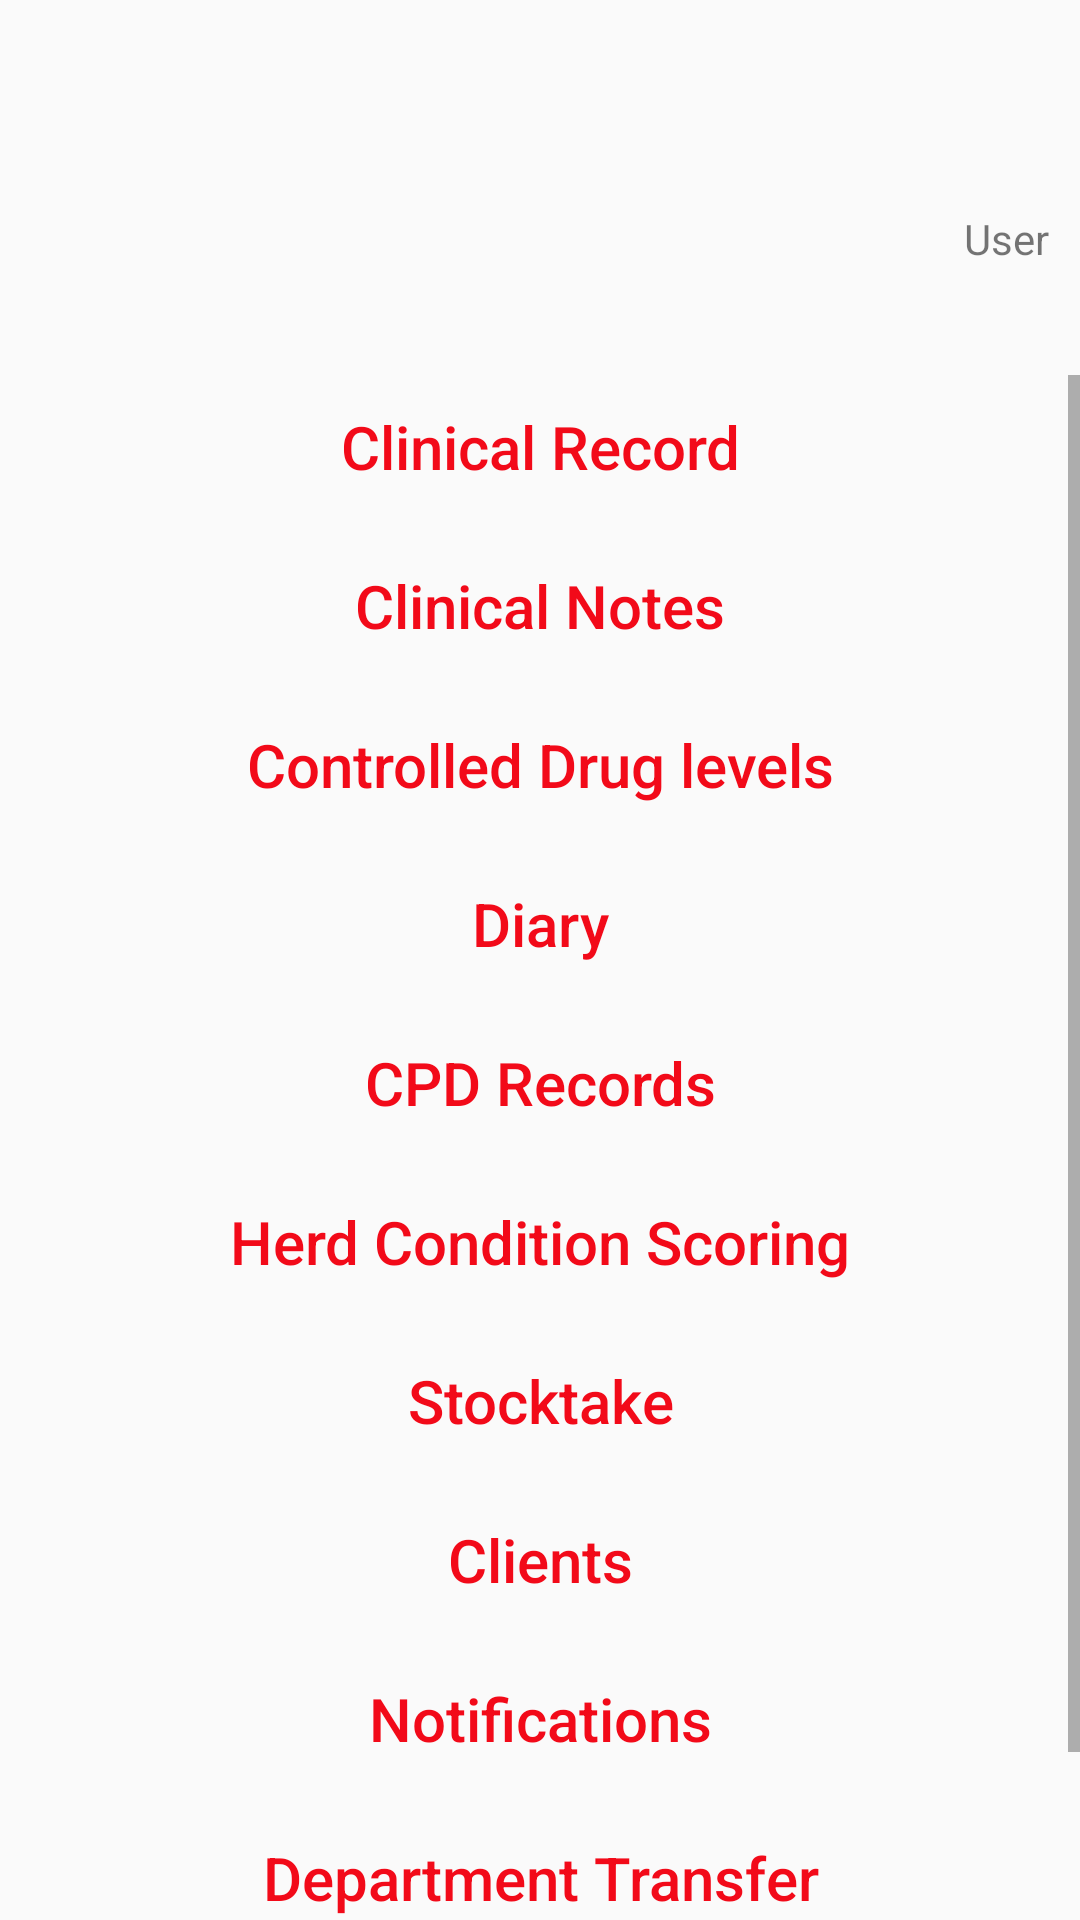

Reconstruct the res/layout file that produces this screen, plus the resources it refers to.
<!-- AndroidManifest.xml: activity theme MainActivityTheme -->
<!-- res/layout/activity_main.xml -->
<?xml version="1.0" encoding="utf-8"?>
<RelativeLayout xmlns:android="http://schemas.android.com/apk/res/android"
    xmlns:app="http://schemas.android.com/apk/res-auto"
    xmlns:tools="http://schemas.android.com/tools"
    android:layout_width="match_parent"
    android:layout_height="match_parent"
    tools:context="com.dogroll.admin.vetlauncher.MainActivity">

    <ImageView
        android:id="@+id/imageView"
        android:layout_width="200dp"
        android:layout_height="100dp"
        android:layout_alignParentTop="true"
        android:layout_centerHorizontal="true"
        android:contentDescription="@string/logo"
        android:scaleType="fitCenter"
        android:src="@mipmap/blanklogoimg" />

    <ImageButton
        android:id="@+id/settingbtn"
        style="@style/RedButton"
        android:layout_width="30sp"
        android:layout_height="30sp"
        android:layout_alignParentTop="true"
        android:layout_alignParentEnd="true"
        android:layout_alignParentRight="true"
        android:layout_margin="20dp"
        android:layout_marginStart="8dp"
        android:layout_marginLeft="8dp"
        android:layout_marginTop="8dp"
        android:tint="@color/BloodRed"
        android:layout_marginEnd="8dp"
        android:layout_marginRight="8dp"
        android:layout_marginBottom="8dp"
        android:contentDescription="@string/settings_button_image"
        android:scaleType="fitCenter"
        android:src="@mipmap/settings_foreground"
        app:layout_constraintEnd_toEndOf="parent"
        app:layout_constraintTop_toTopOf="parent" />

    <TextView
        android:id="@+id/Usertxtview"
        android:layout_width="63dp"
        android:layout_height="wrap_content"
        android:layout_alignWithParentIfMissing="false"
        android:layout_below="@+id/settingbtn"
        android:layout_alignParentEnd="true"
        android:layout_alignParentRight="false"
        android:layout_centerVertical="false"
        android:layout_marginStart="31dp"
        android:layout_marginLeft="31dp"
        android:layout_marginTop="0dp"
        android:layout_toEndOf="@+id/imageView"
        android:layout_toRightOf="@+id/imageView"
        android:gravity="center"
        android:text="@string/user"
        app:layout_constraintEnd_toEndOf="parent"
        app:layout_constraintTop_toBottomOf="@+id/settingbtn" />


    <ScrollView
        android:layout_width="match_parent"
        android:layout_height="match_parent"
        android:layout_marginTop="125dp">

        <LinearLayout
            android:id="@+id/linearMainAct"
            android:layout_width="match_parent"
            android:layout_height="wrap_content"
            android:gravity="center_horizontal"
            android:orientation="vertical">

            <Button
                android:id="@+id/vetVisitbtn"
                style="@style/RedButton"
                android:layout_width="350dp"
                android:layout_height="wrap_content"
                android:text="@string/vet_visit_record" />

            <Button
                android:id="@+id/CNbtn"
                style="@style/RedButton"
                android:layout_width="350dp"
                android:layout_height="wrap_content"
                android:layout_marginTop="5dp"
                android:text="@string/clinical_notes"
                app:layout_constraintEnd_toEndOf="parent"
                app:layout_constraintStart_toStartOf="parent"
                app:layout_constraintTop_toBottomOf="@+id/BCSbtn" />

            <Button
                android:id="@+id/CDUbtn"
                style="@style/RedButton"
                android:layout_width="350dp"
                android:layout_height="wrap_content"
                android:layout_marginTop="5dp"
                android:text="@string/controlled_drug_use"
                app:layout_constraintEnd_toEndOf="parent"
                app:layout_constraintStart_toStartOf="parent" />

            <Button
                android:id="@+id/diarybtn"
                style="@style/RedButton"
                android:layout_width="350dp"
                android:layout_height="wrap_content"
                android:layout_marginTop="5dp"
                android:text="@string/vet_diary"
                app:layout_constraintEnd_toEndOf="parent"
                app:layout_constraintStart_toStartOf="parent" />

            <Button
                android:id="@+id/CPDRecordBTN"
                style="@style/RedButton"
                android:layout_width="350dp"
                android:layout_height="wrap_content"
                android:layout_marginTop="5dp"
                android:text="@string/cpd_records"
                app:layout_constraintEnd_toEndOf="parent"
                app:layout_constraintStart_toStartOf="parent"
                app:layout_constraintTop_toBottomOf="@+id/datebtn" />


            <Button
                android:id="@+id/BCSbtn"
                style="@style/RedButton"
                android:layout_width="350dp"
                android:layout_height="wrap_content"
                android:layout_marginTop="5dp"
                android:text="@string/body_condition_scoring"
                app:layout_constraintEnd_toEndOf="parent"
                app:layout_constraintStart_toStartOf="parent"
                app:layout_constraintTop_toBottomOf="@+id/CPDRecordBTN" />


            <Button
                android:id="@+id/Stocktakebtn"
                style="@style/RedButton"
                android:layout_width="350dp"
                android:layout_height="wrap_content"
                android:layout_marginTop="5dp"
                android:text="@string/stocktake"
                app:layout_constraintEnd_toEndOf="parent"
                app:layout_constraintStart_toStartOf="parent"
                app:layout_constraintTop_toBottomOf="@+id/BCSbtn" />

            <Button
                android:id="@+id/clientsBTN"
                style="@style/RedButton"
                android:layout_width="350dp"
                android:layout_height="wrap_content"
                android:layout_marginTop="5dp"
                android:text="@string/clients"
                app:layout_constraintEnd_toEndOf="parent"
                app:layout_constraintStart_toStartOf="parent"
                app:layout_constraintTop_toBottomOf="@+id/Stocktakebtn" />

            <Button
                android:id="@+id/notificationsBTN"
                style="@style/RedButton"
                android:layout_width="350dp"
                android:layout_height="wrap_content"
                android:layout_marginTop="5dp"
                android:text="@string/notifications"
                app:layout_constraintEnd_toEndOf="parent"
                app:layout_constraintStart_toStartOf="parent"
                app:layout_constraintTop_toBottomOf="@+id/clientsBTN" />

            <Button
                android:id="@+id/transferBTN"
                style="@style/RedButton"
                android:layout_width="350dp"
                android:layout_height="wrap_content"
                android:layout_marginTop="5dp"
                android:text="@string/department_transfer"
                app:layout_constraintEnd_toEndOf="parent"
                app:layout_constraintStart_toStartOf="parent"
                app:layout_constraintTop_toBottomOf="@+id/notificationsBTN" />

            <Button
                android:id="@+id/aboutBTN"
                style="@style/RedButton"
                android:layout_width="350dp"
                android:layout_height="wrap_content"
                android:layout_marginTop="5dp"
                android:text="@string/about"
                app:layout_constraintEnd_toEndOf="parent"
                app:layout_constraintStart_toStartOf="parent"
                app:layout_constraintTop_toBottomOf="@+id/transferBTN" />

        </LinearLayout>
    </ScrollView>


</RelativeLayout>
<!-- resources referenced by this layout -->
<resources>
  <color name="BloodRed">#f20a19</color>
  <string name="about">About</string>
  <string name="body_condition_scoring">Herd Condition Scoring</string>
  <string name="clients">Clients</string>
  <string name="clinical_notes">Clinical Notes</string>
  <string name="controlled_drug_use">Controlled Drug levels</string>
  <string name="cpd_records">CPD Records</string>
  <string name="department_transfer">Department Transfer</string>
  <string name="logo">logo</string>
  <string name="notifications">Notifications</string>
  <string name="settings_button_image">Settings button image</string>
  <string name="stocktake">Stocktake</string>
  <string name="user">User</string>
  <string name="vet_diary">Diary</string>
  <string name="vet_visit_record">Clinical Record</string>
  <style name="RedButton" parent="Widget.AppCompat.Button">
          <item name="android:textColor">?attr/colorAccent</item>
          <item name="android:textSize">20sp</item>
          <item name="android:background">@color/ButtonBackground</item>
          <item name="textAllCaps">false</item>
      </style>
  <style name="MainActivityTheme" parent="Theme.AppCompat.Light.DarkActionBar">
          //for MainActivity - some sort of bug
          <item name="colorPrimary">@color/VetGreenPrim</item>
          <item name="colorPrimaryDark">@color/VetGreen</item>
          <item name="colorAccent">@color/BloodRed</item>
          <item name="android:windowNoTitle">false</item>
          <item name="android:windowTitleBackgroundStyle">@style/windowTitleBackground</item>
          <item name="android:windowActionBar">true</item>
          <item name="android:textAllCaps">false</item>
          <item name="android:windowContentOverlay">@null</item>
          <item name="android:textColorPrimary">@color/TitleBarText</item>
      </style>
  <color name="ButtonBackground">#00FFFFFF</color>
  <color name="VetGreenPrim">#0a7b11</color>
  <color name="VetGreen">#07550C</color>
  <style name="windowTitleBackground">
          <item name="android:background">@color/VetGreenPrim</item>
      </style>
  <color name="TitleBarText">#FFFFFF</color>
</resources>
